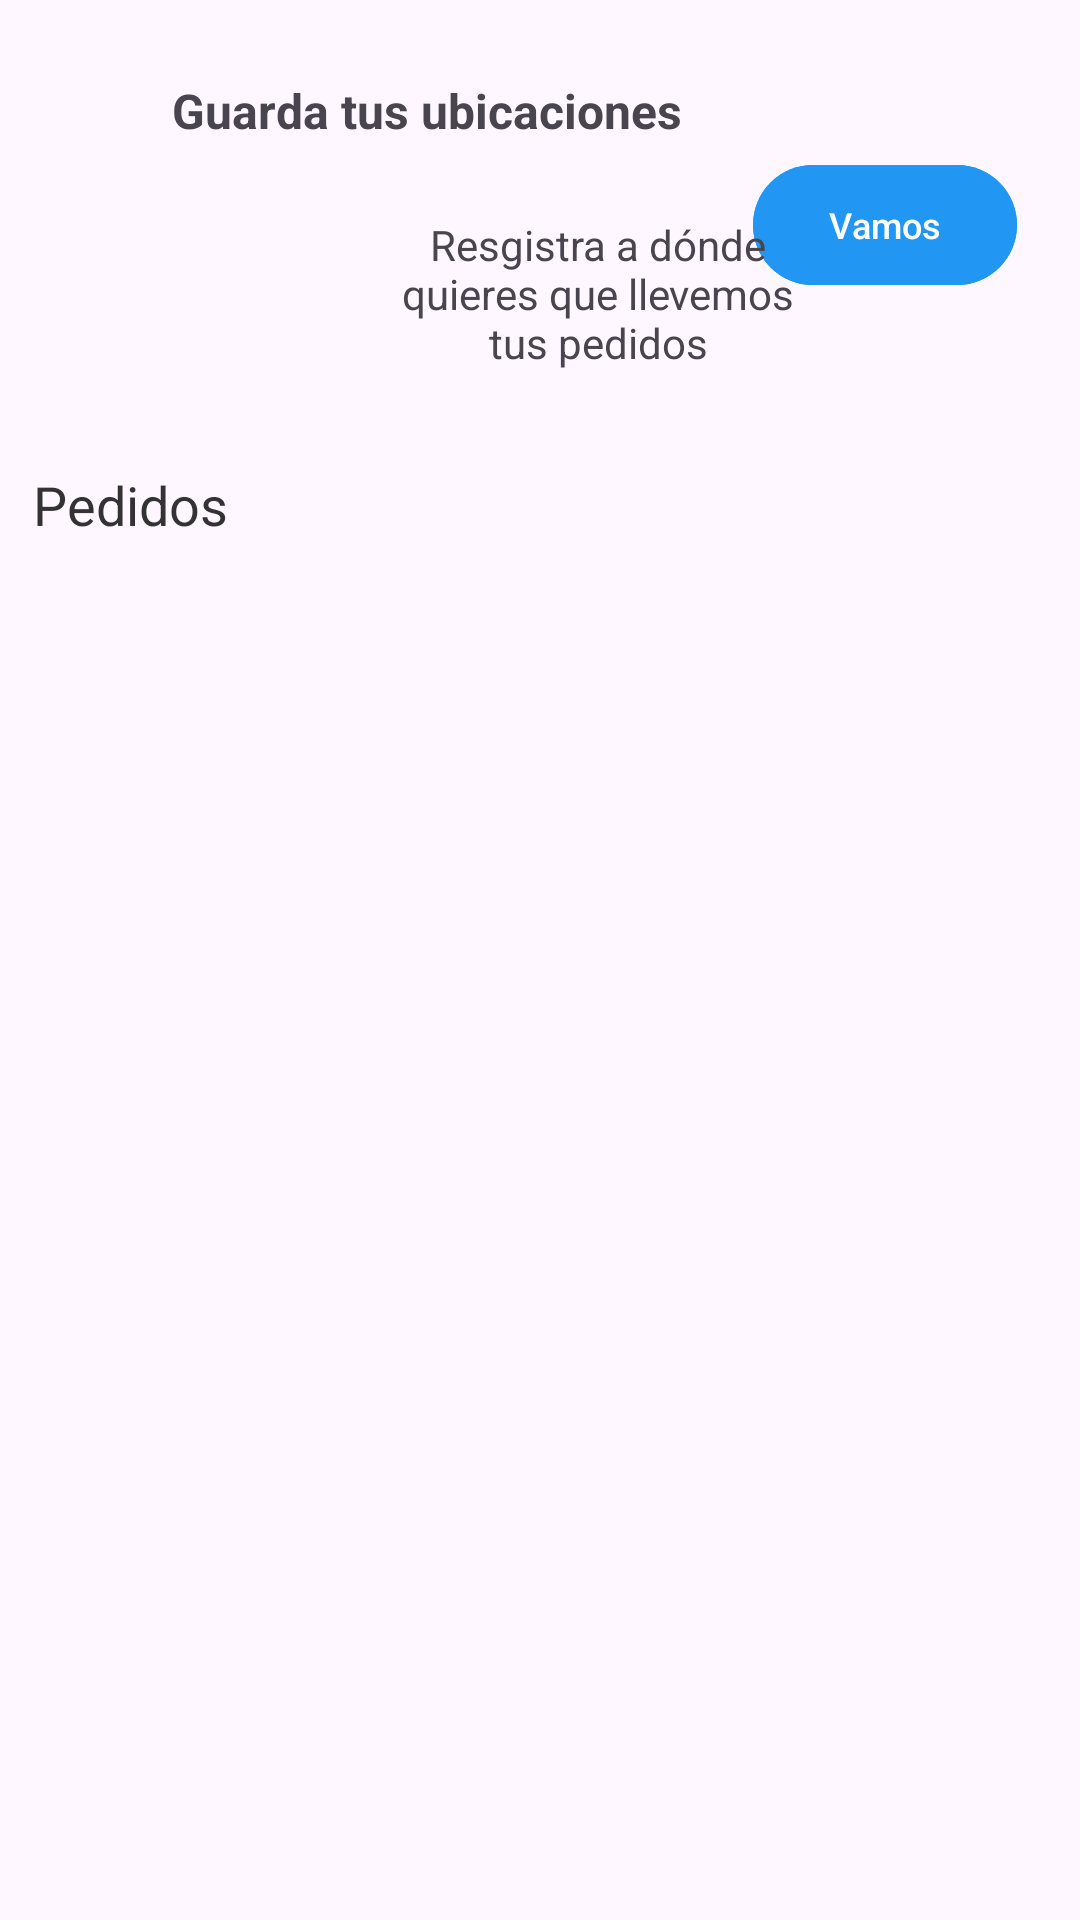

Android layout source for this screen:
<!-- AndroidManifest.xml: application theme Theme.AppHamburguesasCliente -->
<!-- res/layout/fragment_notificaciones_ubicaciones_pedidos.xml -->
<?xml version="1.0" encoding="utf-8"?>
<FrameLayout xmlns:android="http://schemas.android.com/apk/res/android"
    xmlns:tools="http://schemas.android.com/tools"
    android:layout_width="match_parent"
    android:layout_height="match_parent"
    xmlns:app="http://schemas.android.com/apk/res-auto"
    tools:context=".NotificacionesUbicacionesPedidosFragment">

    <androidx.constraintlayout.widget.ConstraintLayout
        android:layout_width="match_parent"
        android:layout_height="match_parent">

        <LinearLayout
            android:id="@+id/llBottom"
            android:layout_width="match_parent"
            android:layout_height="130dp"
            android:layout_marginStart="5dp"
            android:layout_marginTop="10dp"
            android:layout_marginEnd="5dp"
            android:background="@drawable/background_sucursales"
            android:clickable="true"
            android:gravity="center"
            android:orientation="vertical"
            app:layout_constraintEnd_toEndOf="parent"
            app:layout_constraintStart_toStartOf="parent"
            app:layout_constraintTop_toTopOf="parent">

            <androidx.constraintlayout.widget.ConstraintLayout
                android:layout_width="match_parent"
                android:layout_height="match_parent"
                app:layout_constraintStart_toStartOf="parent">


                <TextView
                    android:id="@+id/txtview"
                    android:layout_width="252dp"
                    android:layout_height="29dp"
                    android:layout_marginTop="16dp"
                    android:text="Guarda tus ubicaciones"
                    android:textAlignment="center"
                    android:textSize="16sp"
                    android:textStyle="bold"
                    app:layout_constraintEnd_toEndOf="parent"
                    app:layout_constraintHorizontal_bias="0.113"
                    app:layout_constraintStart_toStartOf="parent"
                    app:layout_constraintTop_toTopOf="parent" />

                <com.google.android.material.button.MaterialButton
                    android:id="@+id/vamosubicacionesbtn"
                    android:layout_width="wrap_content"
                    android:layout_height="wrap_content"
                    android:layout_marginEnd="16dp"
                    android:backgroundTint="#2196F3"
                    android:gravity="center"
                    android:text="Vamos"
                    android:textSize="12dp"
                    app:layout_constraintBottom_toBottomOf="@+id/tstview2"
                    app:layout_constraintEnd_toEndOf="parent"
                    app:layout_constraintTop_toTopOf="@+id/txtview" />

                <ImageView
                    android:id="@+id/imageView"
                    android:layout_width="60dp"
                    android:layout_height="60dp"
                    android:src="@drawable/casa"
                    app:layout_constraintBottom_toBottomOf="@+id/tstview2"
                    app:layout_constraintEnd_toStartOf="@+id/tstview2"
                    app:layout_constraintStart_toStartOf="@+id/txtview"
                    app:layout_constraintTop_toTopOf="@+id/tstview2" />

                <TextView
                    android:id="@+id/tstview2"
                    android:layout_width="137dp"
                    android:layout_height="52dp"
                    android:layout_marginBottom="16dp"
                    android:text="Resgistra a dónde quieres que llevemos tus pedidos"
                    android:textAlignment="center"
                    app:layout_constraintBottom_toBottomOf="parent"
                    app:layout_constraintEnd_toEndOf="@+id/txtview"
                    app:layout_constraintHorizontal_bias="1.0"
                    app:layout_constraintStart_toStartOf="@+id/txtview"
                    app:layout_constraintTop_toBottomOf="@+id/txtview"
                    app:layout_constraintVertical_bias="1.0" />

            </androidx.constraintlayout.widget.ConstraintLayout>

        </LinearLayout>

        <androidx.constraintlayout.widget.ConstraintLayout
            android:layout_width="393dp"
            android:layout_height="470dp"
            app:layout_constraintEnd_toEndOf="parent"
            app:layout_constraintStart_toStartOf="parent"
            app:layout_constraintTop_toBottomOf="@+id/llBottom">

            <TextView
                android:id="@+id/textView4"
                android:layout_width="wrap_content"
                android:layout_height="wrap_content"
                android:layout_marginTop="16dp"
                android:text="Pedidos"
                android:textColor="#333333"
                android:textSize="18sp"
                app:layout_constraintEnd_toEndOf="parent"
                app:layout_constraintHorizontal_bias="0.082"
                app:layout_constraintStart_toStartOf="parent"
                app:layout_constraintTop_toTopOf="parent" />

            <androidx.recyclerview.widget.RecyclerView
                android:id="@+id/all_menu_recycler"
                android:layout_width="355dp"
                android:layout_height="386dp"
                app:layout_constraintBottom_toBottomOf="parent"
                app:layout_constraintEnd_toEndOf="parent"
                app:layout_constraintStart_toStartOf="parent"
                app:layout_constraintTop_toBottomOf="@+id/textView4"
                app:layout_constraintVertical_bias="0.318" />

        </androidx.constraintlayout.widget.ConstraintLayout>


    </androidx.constraintlayout.widget.ConstraintLayout>

</FrameLayout>
<!-- resources referenced by this layout -->
<resources>
  <style name="Theme.AppHamburguesasCliente" parent="Base.Theme.AppHamburguesasCliente" />
  <style name="Base.Theme.AppHamburguesasCliente" parent="Theme.Material3.DayNight.NoActionBar">
          
          
      </style>
</resources>
